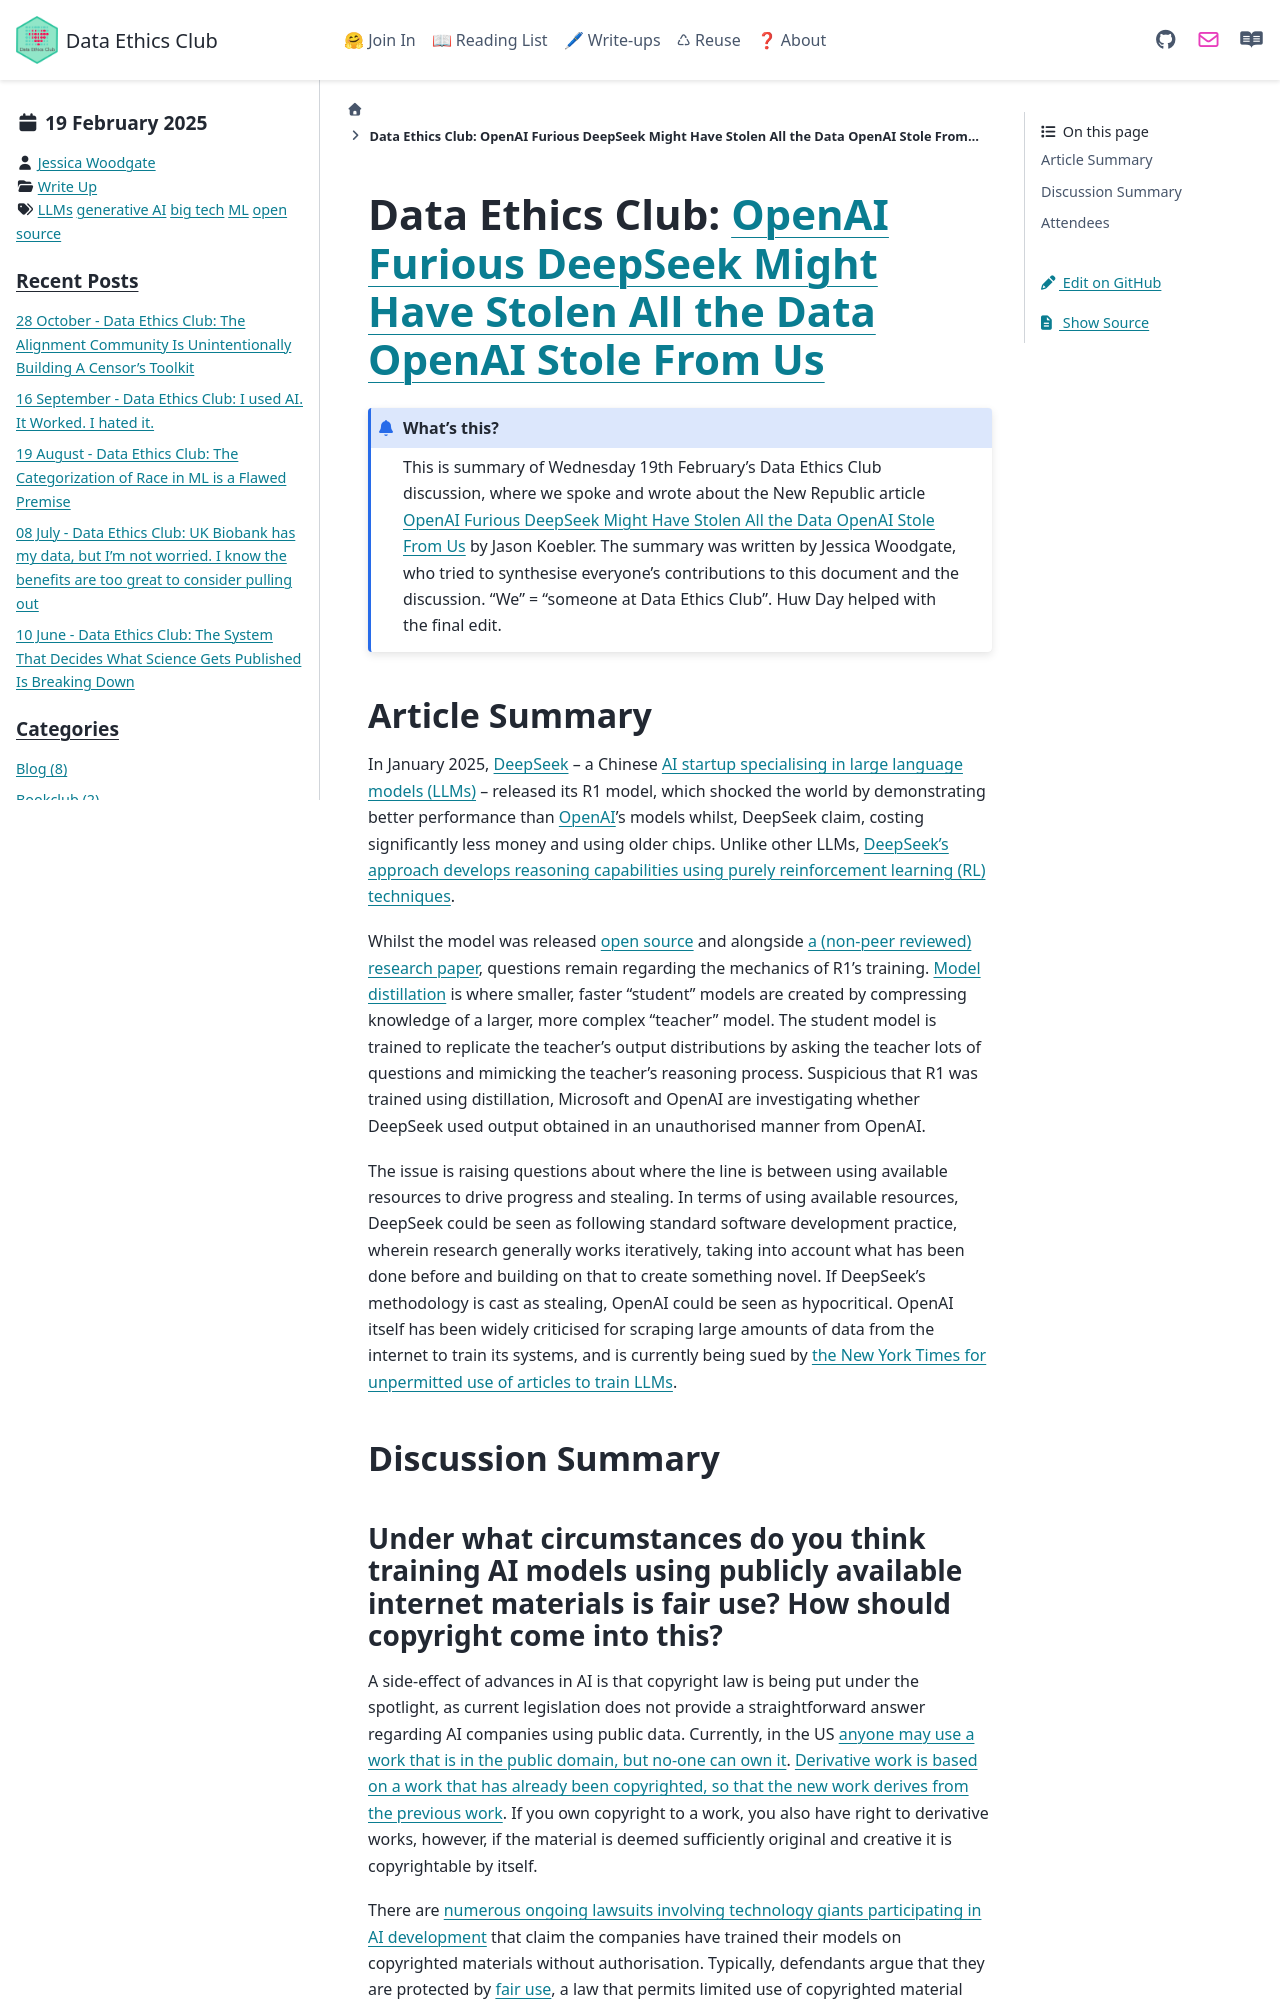

repository: very-good-science/data-ethics-club · page: write_ups/2025-02-19_writeup.html · generator: sphinx

---
blogpost: true
date: February 19th, 2025
author: Jessica Woodgate
category: Write Up
tags: LLMs, generative AI, big tech, ML, open source
---
# Data Ethics Club: [OpenAI Furious DeepSeek Might Have Stolen All the Data OpenAI Stole From Us](https://www.404media.co/openai-furious-deepseek-might-have-stolen-all-the-data-openai-stole-from-us/)

```{admonition} What's this? 
This is summary of Wednesday 19th February’s Data Ethics Club discussion, where we spoke and wrote about the New Republic article [OpenAI Furious DeepSeek Might Have Stolen All the Data OpenAI Stole From Us](https://www.404media.co/openai-furious-deepseek-might-have-stolen-all-the-data-openai-stole-from-us/) by Jason Koebler.
The summary was written by Jessica Woodgate, who tried to synthesise everyone's contributions to this document and the discussion. "We" = "someone at Data Ethics Club". 
Huw Day helped with the final edit.
```

## Article Summary

In January 2025, [DeepSeek](https://www.deepseek.com/) – a Chinese [AI startup specialising in large language models (LLMs)](https://deepseek.net/about) – released its R1 model, which shocked the world by demonstrating better performance than [OpenAI](www.openai.com)’s models whilst, DeepSeek claim, costing significantly less money and using older chips. Unlike other LLMs, [DeepSeek’s approach develops reasoning capabilities using purely reinforcement learning (RL) techniques](https://medium.com/@mayadakhatib/deepseek-r1-a-short-summary-73b6b8ced9cf). 

Whilst the model was released [open source](https://github.com/deepseek-ai/DeepSeek-R1) and alongside [a (non-peer reviewed) research paper](https://github.com/deepseek-ai/DeepSeek-R1/blob/main/DeepSeek_R1.pdf), questions remain regarding the mechanics of R1’s training. [Model distillation](https://medium.com/stream-zero/understanding-the-essentials-of-model-distillation-in-ai-1e97403bee8a) is where smaller, faster “student” models are created by compressing knowledge of a larger, more complex “teacher” model. The student model is trained to replicate the teacher’s output distributions by asking the teacher lots of questions and mimicking the teacher’s reasoning process. Suspicious that R1 was trained using distillation, Microsoft and OpenAI are investigating whether DeepSeek used output obtained in an unauthorised manner from OpenAI.

The issue is raising questions about where the line is between using available resources to drive progress and stealing. In terms of using available resources, DeepSeek could be seen as following standard software development practice, wherein research generally works iteratively, taking into account what has been done before and building on that to create something novel. If DeepSeek’s methodology is cast as stealing, OpenAI could be seen as hypocritical. OpenAI itself has been widely criticised for scraping large amounts of data from the internet to train its systems, and is currently being sued by [the New York Times for unpermitted use of articles to train LLMs](https://harvardlawreview.org/blog/2024/04/nyt-v-openai-the-timess-about-face/).

## Discussion Summary
